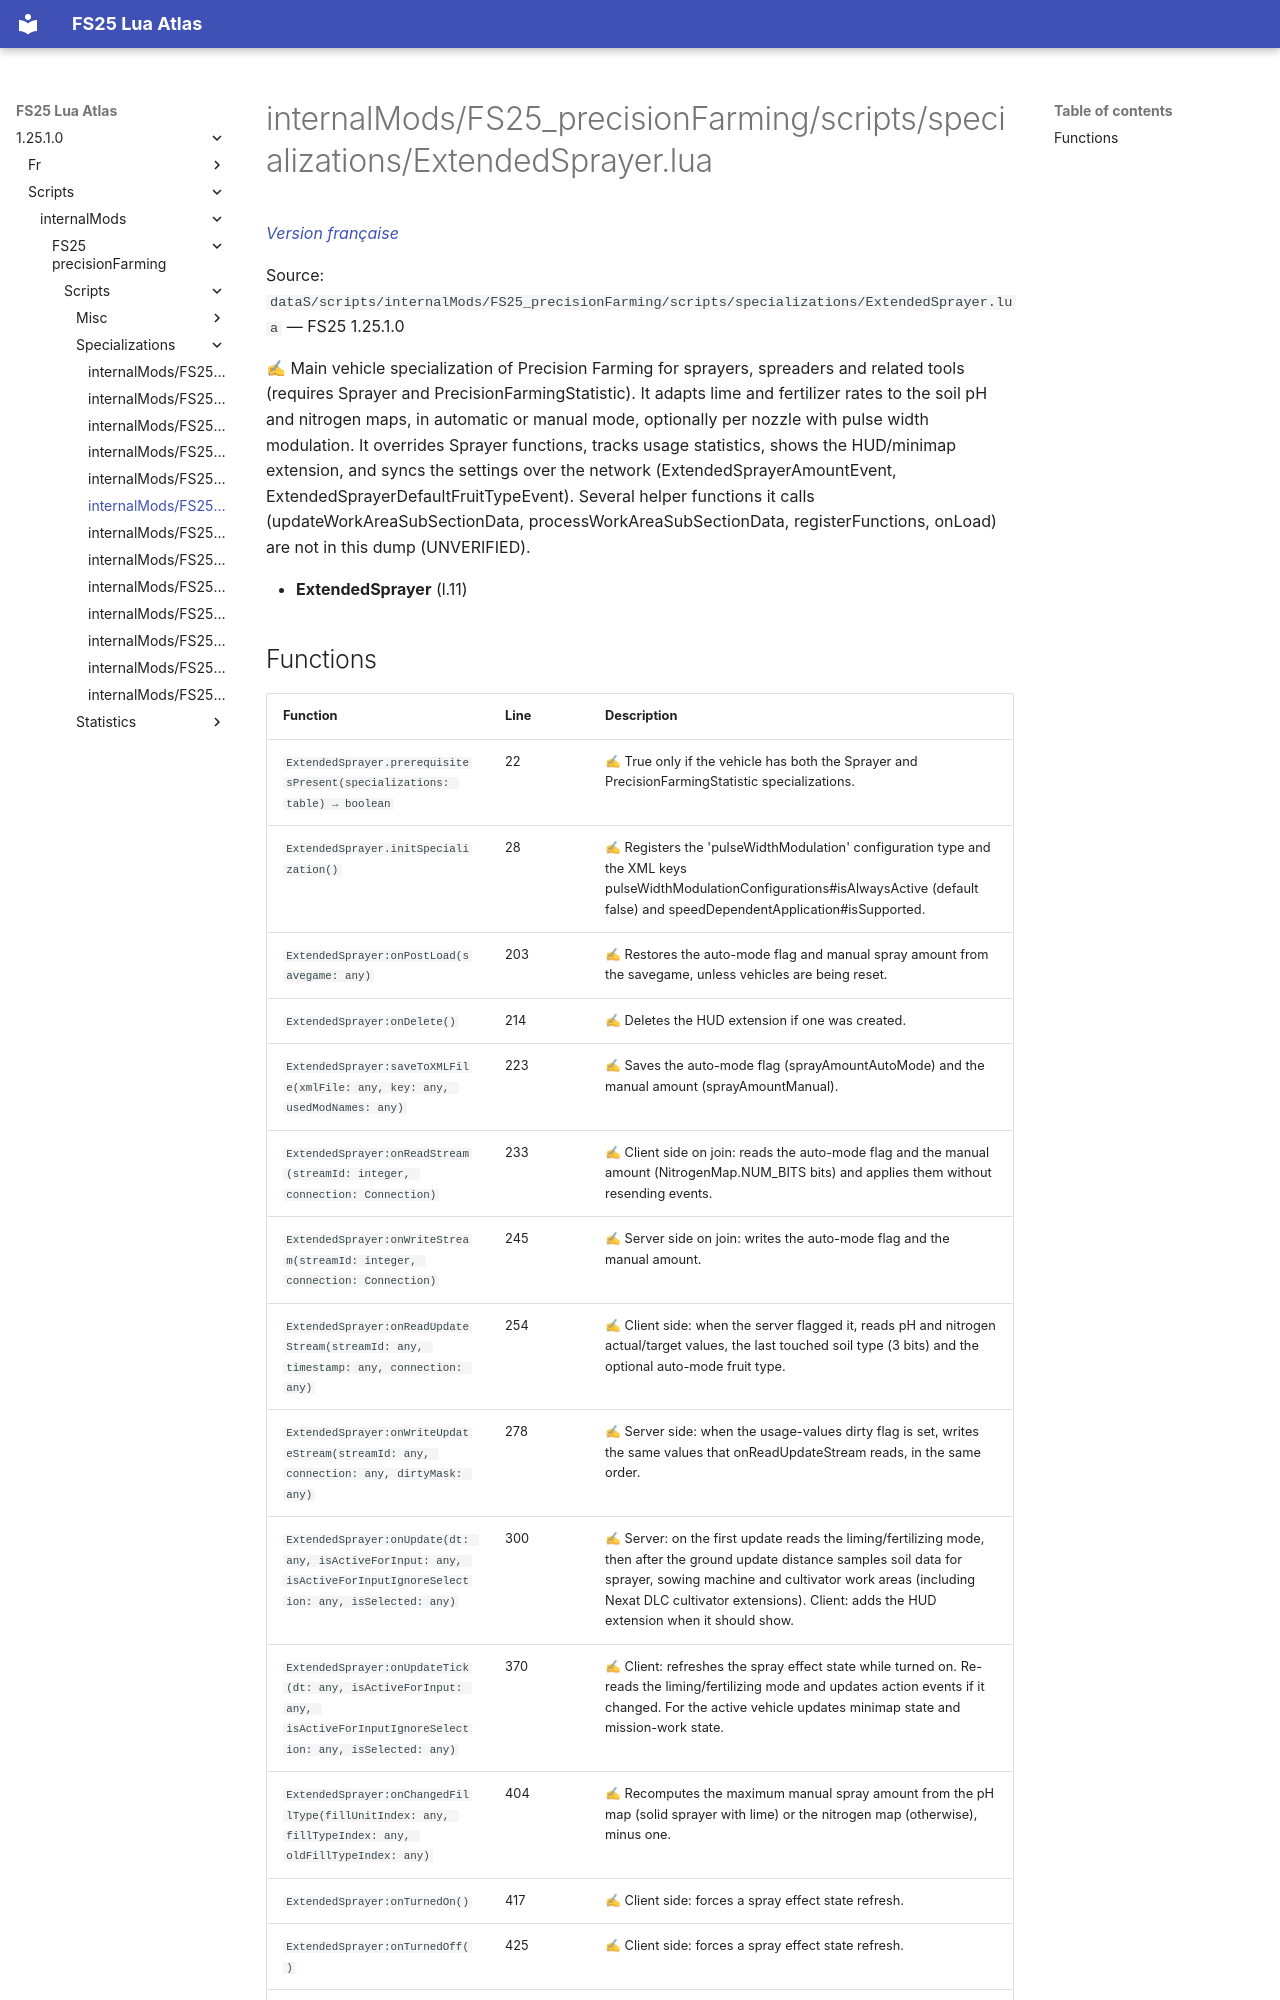

repository: Tim0219800/fs25-lua-atlas · page: 1.25.1.0/scripts/internalMods/FS25_precisionFarming/scripts/specializations/ExtendedSprayer.html · generator: mkdocs

# internalMods/FS25_precisionFarming/scripts/specializations/ExtendedSprayer.lua

*[Version française](../../../../../fr/scripts/internalMods/FS25_precisionFarming/scripts/specializations/ExtendedSprayer.md)*

Source: `dataS/scripts/internalMods/FS25_precisionFarming/scripts/specializations/ExtendedSprayer.lua` — FS25 1.25.1.0

✍ Main vehicle specialization of Precision Farming for sprayers, spreaders and related tools (requires Sprayer and PrecisionFarmingStatistic). It adapts lime and fertilizer rates to the soil pH and nitrogen maps, in automatic or manual mode, optionally per nozzle with pulse width modulation. It overrides Sprayer functions, tracks usage statistics, shows the HUD/minimap extension, and syncs the settings over the network (ExtendedSprayerAmountEvent, ExtendedSprayerDefaultFruitTypeEvent). Several helper functions it calls (updateWorkAreaSubSectionData, processWorkAreaSubSectionData, registerFunctions, onLoad) are not in this dump (UNVERIFIED).

- **ExtendedSprayer** (l.11)
